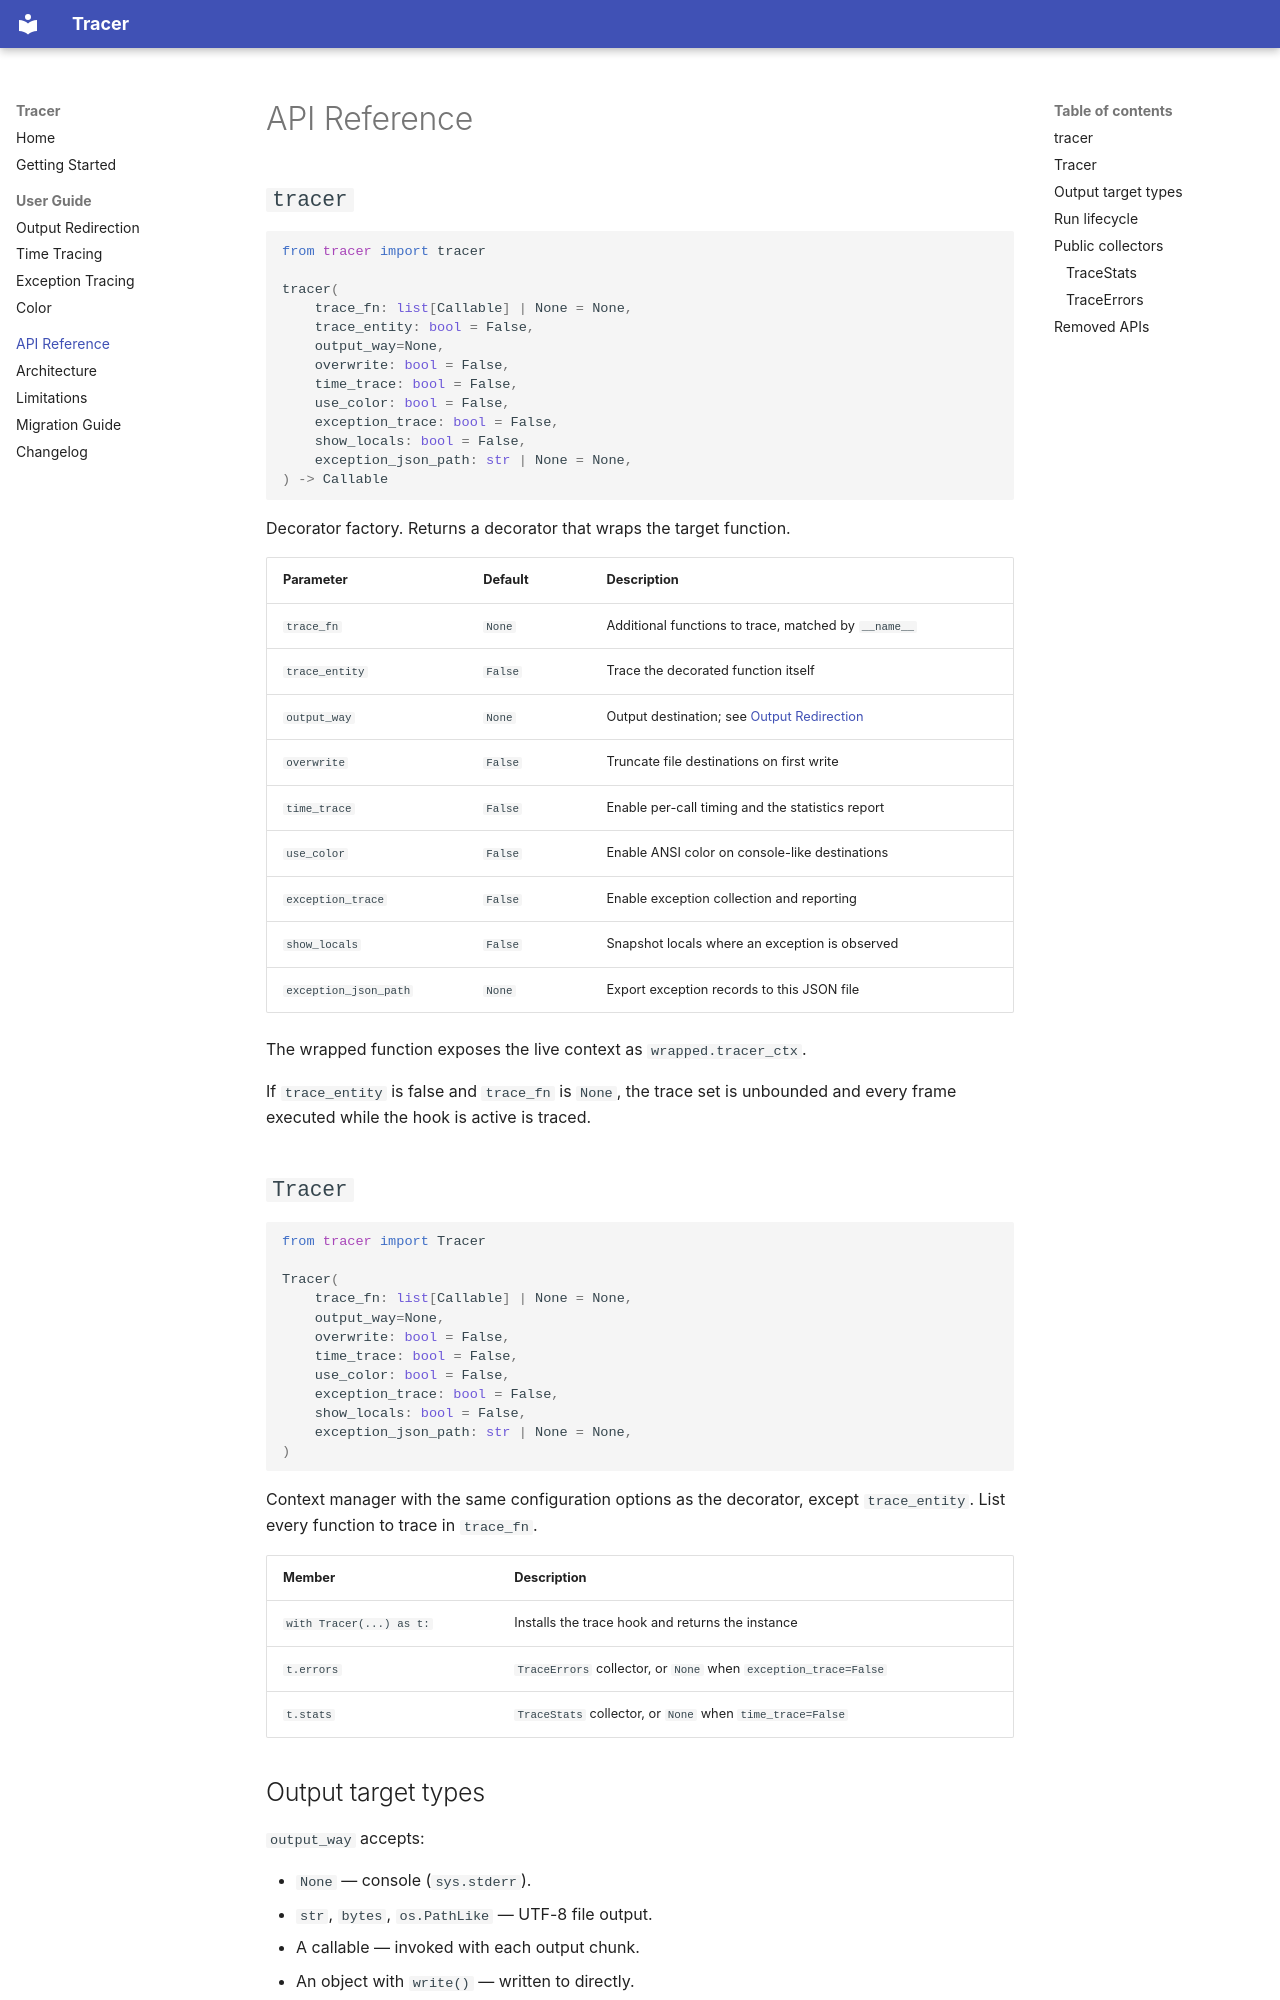

repository: Ricardo-shuo-liu/Tracer · page: api/index.html · generator: mkdocs

# API Reference

## `tracer`

```python
from tracer import tracer

tracer(
    trace_fn: list[Callable] | None = None,
    trace_entity: bool = False,
    output_way=None,
    overwrite: bool = False,
    time_trace: bool = False,
    use_color: bool = False,
    exception_trace: bool = False,
    show_locals: bool = False,
    exception_json_path: str | None = None,
) -> Callable
```

Decorator factory. Returns a decorator that wraps the target function.

| Parameter | Default | Description |
| --- | --- | --- |
| `trace_fn` | `None` | Additional functions to trace, matched by `__name__` |
| `trace_entity` | `False` | Trace the decorated function itself |
| `output_way` | `None` | Output destination; see [Output Redirection](guide/output.md) |
| `overwrite` | `False` | Truncate file destinations on first write |
| `time_trace` | `False` | Enable per-call timing and the statistics report |
| `use_color` | `False` | Enable ANSI color on console-like destinations |
| `exception_trace` | `False` | Enable exception collection and reporting |
| `show_locals` | `False` | Snapshot locals where an exception is observed |
| `exception_json_path` | `None` | Export exception records to this JSON file |

The wrapped function exposes the live context as `wrapped.tracer_ctx`.

If `trace_entity` is false and `trace_fn` is `None`, the trace set is unbounded
and every frame executed while the hook is active is traced.

## `Tracer`

```python
from tracer import Tracer

Tracer(
    trace_fn: list[Callable] | None = None,
    output_way=None,
    overwrite: bool = False,
    time_trace: bool = False,
    use_color: bool = False,
    exception_trace: bool = False,
    show_locals: bool = False,
    exception_json_path: str | None = None,
)
```

Context manager with the same configuration options as the decorator, except
`trace_entity`. List every function to trace in `trace_fn`.

| Member | Description |
| --- | --- |
| `with Tracer(...) as t:` | Installs the trace hook and returns the instance |
| `t.errors` | `TraceErrors` collector, or `None` when `exception_trace=False` |
| `t.stats` | `TraceStats` collector, or `None` when `time_trace=False` |
